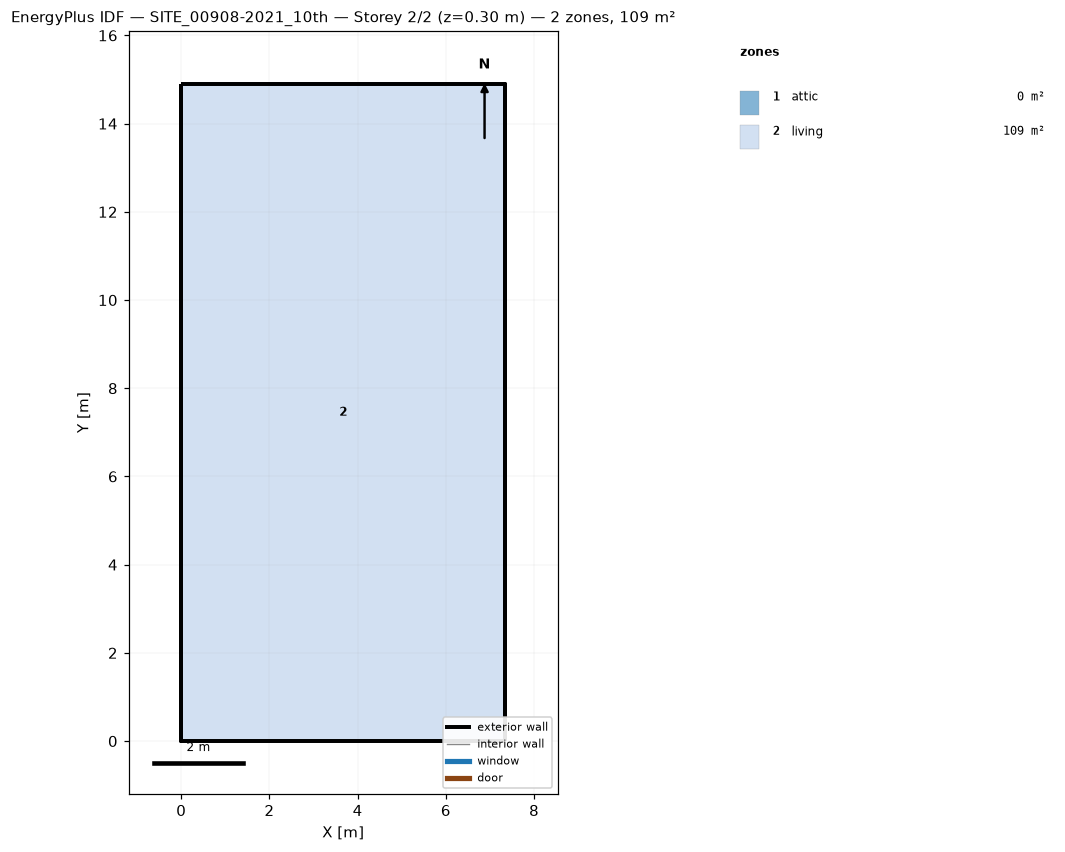
=== STOREY PLAN SPEC (per zone: floor XY polygon, exterior-wall plan segments, windows/doors) ===
zone 1: attic  (0.0 m²)
  exterior wall: (7.34, 0.00) – (7.34, 14.90) – (7.34, 7.45)  [22.4 m]
  exterior wall: (0.00, 14.90) – (0.00, 0.00) – (0.00, 7.45)  [22.4 m]
zone 2: living  (109.4 m²)
  floor: (0.00, 0.00) (0.00, 14.90) (7.34, 14.90) (7.34, 0.00)
  exterior wall: (0.00, 0.00) – (7.34, 0.00)  [7.3 m]
  exterior wall: (7.34, 0.00) – (7.34, 14.90)  [14.9 m]
  exterior wall: (7.34, 14.90) – (0.00, 14.90)  [7.3 m]
  exterior wall: (0.00, 14.90) – (0.00, 0.00)  [14.9 m]

=== DERIVED (storey summary) ===
Building: SITE_00908-2021_10th
Storey: 2 of 2  (floor level z = 0.30 m)
Storey gross floor area: 109.4 m²
Zones on this storey: 2
  - attic: floor 0.0 m²; exterior wall 44.7 m (37.0 m²); WWR 0.0%
  - living: floor 109.4 m²; exterior wall 44.5 m (133.4 m²); WWR 0.0%
Zone adjacency: (none detected)